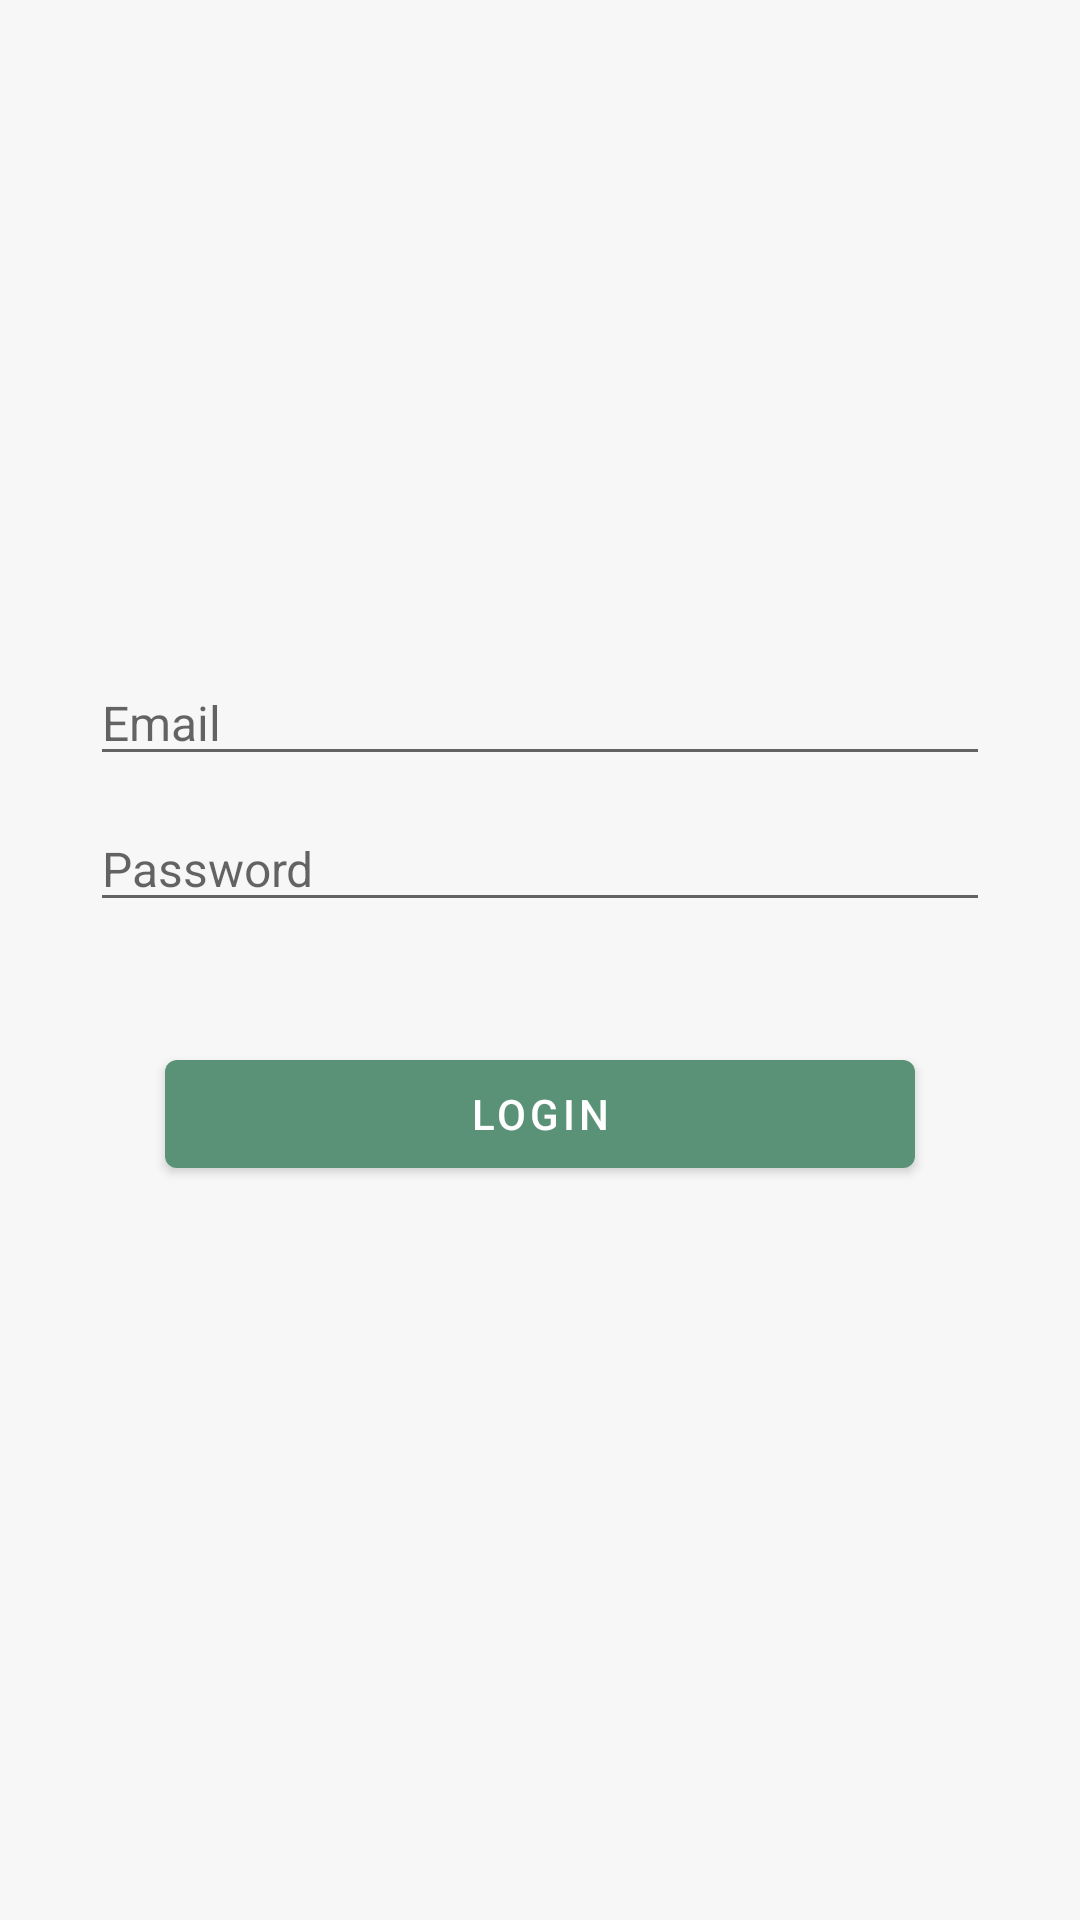

Layout XML and referenced resources for this Android screen:
<!-- AndroidManifest.xml: activity theme Theme.MyApplication.NoActionBar -->
<!-- res/layout/activity_login.xml -->
<?xml version="1.0" encoding="utf-8"?>
<androidx.constraintlayout.widget.ConstraintLayout
    xmlns:android="http://schemas.android.com/apk/res/android"
    xmlns:app="http://schemas.android.com/apk/res-auto"
    xmlns:tools="http://schemas.android.com/tools"
    android:layout_width="match_parent"
    android:layout_height="match_parent">

    <RelativeLayout
        android:layout_width="match_parent"
        android:layout_height="match_parent"
        android:background="@color/grayLight0"
        tools:layout_editor_absoluteX="157dp"
        tools:layout_editor_absoluteY="288dp">

        <ImageView
            android:id="@+id/imageView"
            android:layout_width="200dp"
            android:layout_height="200dp"
            android:layout_centerHorizontal="true"
            android:layout_marginTop="20dp"
            android:paddingTop="10dp"
            app:srcCompat="@drawable/splash" />

        <EditText
            android:id="@+id/email"
            android:layout_width="300dp"
            android:layout_height="wrap_content"
            android:layout_below="@id/imageView"
            android:layout_centerInParent="false"
            android:layout_centerHorizontal="true"
            android:layout_centerVertical="false"
            android:ems="10"
            android:hint="Email"
            android:inputType="textEmailAddress"
            android:textSize="16sp"
            android:focusedByDefault="true"
            android:textColor="@color/grayBold" />

        <EditText
            android:id="@+id/password"
            android:layout_width="300dp"
            android:layout_height="wrap_content"
            android:layout_below="@id/email"
            android:layout_centerHorizontal="true"
            android:ems="10"
            android:hint="Password"
            android:inputType="textPassword"
            android:paddingTop="20dp"
            android:textSize="16sp"
            android:textColor="@color/grayBold" />

        <Button
            android:id="@+id/btn_login"
            android:layout_width="250dp"
            android:layout_height="wrap_content"
            android:layout_below="@id/password"
            android:layout_centerHorizontal="true"
            android:layout_marginTop="40dp"
            android:text="Login" />
    </RelativeLayout>
</androidx.constraintlayout.widget.ConstraintLayout>
<!-- resources referenced by this layout -->
<resources>
  <color name="grayBold">#bababa</color>
  <color name="grayLight0">#f7f7f7</color>
  <style name="Theme.MyApplication.NoActionBar">
          <item name="windowActionBar">false</item>
          <item name="windowNoTitle">true</item>
      </style>
</resources>
